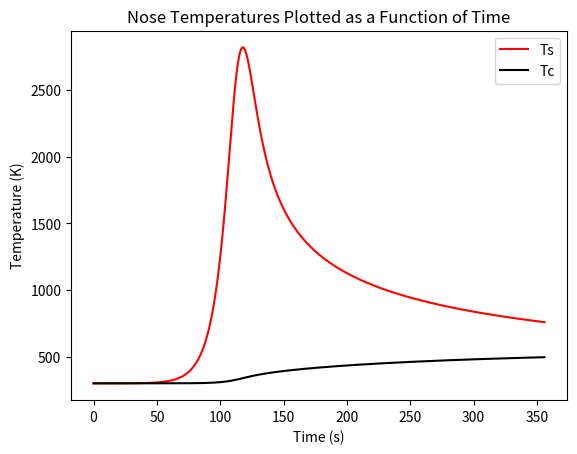
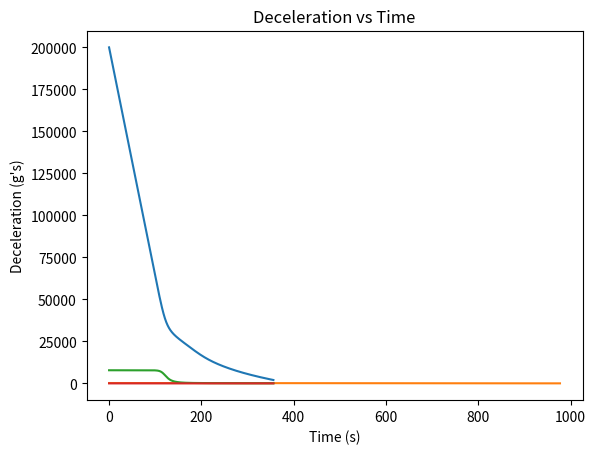
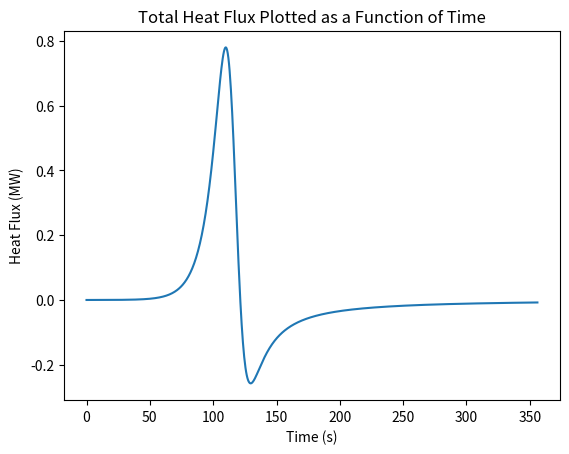
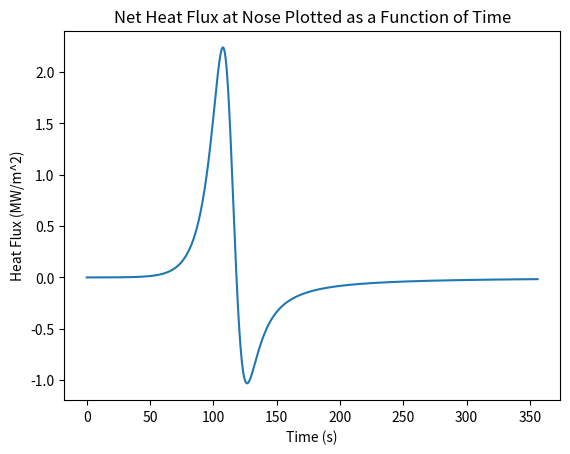

Recreate these plots in Python, in order.
# -*- coding: utf-8 -*-
"""
Created on Thu Jun 17 12:00:27 2021

[redacted]
"""

"""New Thermal Analysis Code - Thermal_Analysis_Final may be bugged"""

#import scipy.integrate as sp
import numpy as np
import matplotlib.pyplot as plt

"""Initial Conditions"""
init_alt = 200E3            #[m]
init_disp = 0               #[m]
init_v = 7800               #[m/s]
init_fpa = np.radians(1)    #[radians]

"""Constants"""
G = 6.67430E-11             #[Nm^2/kg^2]
Me = 5.97219E24             #[kg]
Re = 6371E3                 #[m]
y0 = 6620                   #[m] - Scale Height - AERO4800 Textbook
beta = 1/y0
surface_rho = 1.225         #[kg/m^3]
pica_rho = 280              #[kg/m^3]  (ASSUMED PICA DENSITY - WILL NEED CHANGING)
al_rho = 2710

"""Vehicle Properties"""
mass = 10                   #[kg] Total vehicle mass            (ASSUMED - WILL NEED CHANGING)
noser = 0.3                 #[m] Nose radius                    (ASSUMED - WILL NEED CHANGING)
Cd = 1.4                      #Coefficient of drag                (ASSUMED - WILL NEED CHANGING)
Cl = 0                      #Coefficient of lift                (ASSUMED - WILL NEED CHANGING)
radius = 0.3
S = 0.05106375          #[m^2] - Reference Area
BC = mass/(S*Cd)            #Ballistic coefficient
em = 0.9                    #Emissivity                         (ASSUMED - WILL NEED CHANGING)
sig = 5.67*(10**-8)         #[W / (m^2 k^4)] Stefan-Boltzmann constant

        #Cp's:      Carbon = 710 [J/kgK]            Aluminium = 900 [J/kgK]   
         
cpc = 1925.56  # 900            #[J/kgK] Specific heat of carbon    (ASSUMED - WILL NEED CHANGING)
#cpa = 1050            #[m] Heat shield thickness          (ASSUMED - WILL NEED CHANGING) (Potentially do this as a function later on as likely will be thicker at nose)
#thicc_a = 0.012
thicc = 0.034

"""Loop Properties"""
dt = 0.5                   #[s]
time = 360                 #[s]
steps = time/dt + 1


###############################################################################
###############################################################################


"""Area Calculations"""

#Area Slicing Parameters

ang = 90 # Angle to in degrees
scale = 2 # Steps per degree
step = ((ang * scale) + 1)
angles = np.linspace(0, ang, step)

# Area iterative generator - Calculates sliced area based on angle and radius
def area_slice(r, t0, t1):
    A = 2 * np.pi * r * r * (1 - np.cos(np.radians(t1)) - (1 - np.cos(np.radians(t0))))
    return(A)

#Area Calculation Sanity Check

ar_it = 0
i = 0
areas = []

for i in range(step - 1):
    ar_it += area_slice(radius, angles[i], angles[i+1])
    areas.append(area_slice(radius, angles[i], angles[i+1]))

ar_ac = 2 * np.pi * radius * radius * (1 - np.cos(np.radians(ang)))

print("\nSanity Check: Analytical Area = Iterative Area (Exactly)")
print("Analytical Area =", round(ar_ac, 4), "m^2")
print("Iterative Area =", round(ar_it, 4), "m^2")
print()
###############################################################################
###############################################################################


def g_acc(alt): 
    
    """Calculates acceleration due to gravity at a certain altitude.
    params
    input
    alt [float] Altitude in m
    output
    acceleration in m/s^2
    """
    g = (G*Me)/((Re + alt)**2)
    return g

def g_mod(v):
    if v >= 7800:
        g_mod = 0
    else:
        g_mod = (7800 - v)/7800
    return g_mod
            

def density(alt):
    
    """Calculates density at a certain altitude.
    params
    input
    alt [float] Altitude in m
    output
    density in kg/m^3
    """
    rho = surface_rho*np.exp(-beta*alt)
    return rho

def drag(v,rho):
    
    """Calculates drag force at certain flow conditions.
    params
    input
    v [float] velocity in m/s
    rho [float] density in kg/m^3
    output
    drag force in N
    """
    
    Fd = 0.5*Cd*(v**2)*rho*S
    return Fd

def lift(v,rho):
    
    """Calculates lift force at certain flow conditions.
    params
    input
    v [float] velocity in m/s
    rho [float] density in kg/m^3
    output
    lfit force in N
    """
    
    Fl = 0.5*Cl*(v**2)*rho*S
    return Fl

def TrajectorySolver(gamma):
    
    """Calculates Trajectory of Re-Entry Vehicle based on vehicle paramaters.
    params
    input
    gamma - initial flight path angle in degrees
    variables at top of code
    output
    altitude array in m
    velocity array in m/s
    time at which parachute deployed in s
    """
    
    init_fpa = np.radians(gamma)
    t_vals = np.linspace(0,time,int(steps))
    
    #sets up required values for loop with initial parameters
    vx = vx_prev = init_v*np.cos(init_fpa)
    vy = vy_prev = init_v*np.sin(init_fpa)
    fpa = init_fpa
    alt = alt_prev = init_alt
    disp = disp_prev = init_disp
    
    #initialises arrays
    v_vals = np.zeros(int(steps))
    alt_vals = np.zeros(int(steps))
    disp_vals = np.zeros(int(steps))
    i = 0
    
    #for loop calculates trajectory
    for i,t in enumerate(t_vals):

        v = np.sqrt((vx**2)+(vy**2)) #Gets total velocity vector
        #print(v)
        #print(alt)
        alt_vals[i] = alt            #Adds altitude val to array
        disp_vals[i] = disp
        v_vals[i] = v                #Adds velocity val to array
        rho = density(alt)           #Calculates density at this step
        ga = g_acc(alt)               #Calculates grav acc at this step
        gm = g_mod(vx)
        g = ga * gm
        liftval = lift(v,rho)
        dragval = drag(v,rho)        #Calculates Drag at this step
        Fx = liftval*np.sin(fpa) - dragval*np.cos(fpa)#X Direction Force Calcs
        Fy = mass*g - liftval*np.cos(fpa) \
            - dragval*np.sin(fpa)   #Y Direction Force Calcs
        
        vx = vx_prev + ((Fx/mass) * dt) #Calcs v in x direction
        if vx <= 0:     
            vx = 0
        vy = vy_prev + ((Fy/mass) * dt) #Calcs v in y direction
        
        if vx == 0:         #Calcs new flight path angle based on vx and vy
            fpa = np.radians(90)
        else:
            fpa = np.arctan(vy/vx)
        
        alt = alt_prev - (vy*dt + 0.5*(Fy/mass)*(dt**2)) #Calcs new altitude
        disp = disp_prev + (vx*dt + 0.5*(Fx/mass)*(dt**2)) #Calcs new x disp
        vx_prev = vx   #Sets vx val for next loop
        vy_prev = vy   #Sets vy val for next loop
        alt_prev = alt #Sets alt val for next loop
        disp_prev = disp
        tlim = t
        if alt <= 2000: #Breaks loop at parachute deployment
            print("Parachute deployed at",round(alt,2), "m and Velocity = ",\
                  round(v,2),"m/s after", t, "seconds of flight time.")
            break 
    return alt_vals,disp_vals,v_vals,tlim

def plotter(t_vals,alt_vals,disp_vals,v_vals,a_vals):
    
    """Plots Graphs
    params
    input
    alt_vals array [floats] Altitude in m
    v_vals array [floats] velocity in m/s
    a_vals array [floats] acceleration in g's'
    output
    Altitude, X Displacement, Velocity, Decceleration vs Time
    """
    
    #Plot Altitude vs Time
    plt.plot(t_vals, alt_vals)
    plt.title("Altitude vs Time")
    plt.xlabel("Time (s)")
    plt.ylabel("Altitude (m)")
    plt.show()
    
    #Plot Altitude vs Displacement over Ground
    plt.plot(disp_vals/1000,alt_vals/1000)
    plt.title("Altitude vs Displacement over Ground")
    plt.xlabel("Ground Displacement (km)")
    plt.ylabel("Altitude (km)")
    plt.show()
    
    #Plot Velocity
    plt.plot(t_vals, v_vals)
    plt.title("Velocity vs Time")
    plt.xlabel("Time (s)")
    plt.ylabel("Velocity (m/s)")
    plt.show()
    
    #Plot Decceleration
    plt.plot(t_vals,a_vals)
    plt.title("Deceleration vs Time")
    plt.xlabel("Time (s)")
    plt.ylabel("Deceleration (g's)")
    plt.show()
    
    
def a_val(v_vals):
    
    """Produces acceleration array based on velocity array.
    params
    input
    v_vals array [floats] velocity in m/s
    output
    Acceleration array in g's'
    """
    
    a = np.zeros(int(steps))
    for i in range(int(steps)):
        if i == 0:
            a[i] = 0
        else:
            a[i] = v_vals[i-1] - v_vals[i]
    a_vals = a/(9.81*dt)
    return a_vals

def array_cleaner(gamma):
    
    """Cleans extra zero values from TrajectorySolver arrays.
    params
    input
    gamma - initial flight path angle in degrees
    variables at top of code
    output
    TrajectorySolver and Acc arrays pruned of excess end values.
    """
    
    t_vals = np.linspace(0,time,int(steps))
    alt_vals,disp_vals,v_vals,tlim = TrajectorySolver(gamma)   
    a_vals = a_val(v_vals)
    i = 0
    check = 0
    

    for i in range(int(steps)):
        
        #If the parachute hasn't deployed, do nothing and go to next timestep
        if i <= (tlim/dt): 
            check += 1    
            continue
        
        #If parachute has deployed, delete unnecessary values
        else:
            alt_vals = np.delete(alt_vals,check)
            disp_vals = np.delete(disp_vals,check)
            v_vals = np.delete(v_vals,check)
            a_vals = np.delete(a_vals,check)
            t_vals = np.delete(t_vals,check)
        
    rho_vals = density(alt_vals) #creates density array for cliff
        
    return alt_vals,disp_vals,rho_vals,v_vals,a_vals,t_vals,gamma

def plot_comparisons(alt_vals,disp_vals,v_vals,a_vals,t_vals,gamma,alt_vals1,\
                     disp_vals1,v_vals1,a_vals1,t_vals1,gamma1,alt_vals2,\
                         disp_vals2,v_vals2,a_vals2,t_vals2,gamma2,alt_vals3,\
                             disp_vals3,v_vals3,a_vals3,t_vals3,gamma3):
    
    """Plots Graphs
    params
    input
    4 alt_vals array [floats] Altitude in m
    4 v_vals array [floats] velocity in m/s
    a_vals array [floats] acceleration in g's'
    
    output
    Altitude, X Displacement, Velocity, Decceleration vs Time
    """
    
    #Plot Altitude vs Time
    plt.plot(t_vals, alt_vals,label="Initial FPA = "+str(gamma))
    #plt.plot(t_vals1, alt_vals1,label="Initial FPA = " + str(gamma1))
    #plt.plot(t_vals2, alt_vals2,label="Initial FPA = " + str(gamma2))
    #plt.plot(t_vals3, alt_vals3,label="Initial FPA = " + str(gamma3))
    plt.title("Altitude vs Time")
    plt.legend()
    plt.xlabel("Time (s)")
    plt.ylabel("Altitude (m)")
    plt.show()
    
    #Plot Altitude vs Displacement over Ground
    plt.plot(disp_vals/1E3, alt_vals/1E3,label="Initial FPA = "+str(gamma))
    #plt.plot(disp_vals1/1E3, alt_vals1/1E3,label="Initial FPA = "+str(gamma1))
    #plt.plot(disp_vals2/1E3, alt_vals2/1E3,label="Initial FPA = "+str(gamma2))
    #plt.plot(disp_vals3/1E3, alt_vals3/1E3,label="Initial FPA = "+str(gamma3))
    plt.title("Altitude vs Displacement over Ground")
    plt.legend()
    plt.xlabel("Ground Displacement (km)")
    plt.ylabel("Altitude (km)")
    plt.show()
    
    #Plot Velocity
    plt.plot(t_vals, v_vals,label="Initial FPA = "+str(gamma))
    #plt.plot(t_vals1, v_vals1,label="Initial FPA = " + str(gamma1))
    #plt.plot(t_vals2, v_vals2,label="Initial FPA = " + str(gamma2))
    #plt.plot(t_vals3, v_vals3,label="Initial FPA = " + str(gamma3))
    plt.title("Velocity vs Time")
    plt.legend()
    plt.xlabel("Time (s)")
    plt.ylabel("Velocity (m/s)")
    plt.show()
    
    #Plot Decceleration
    plt.plot(t_vals, a_vals,label="Initial FPA = "+str(gamma))
    #plt.plot(t_vals1, a_vals1,label="Initial FPA = " + str(gamma1))
    #plt.plot(t_vals2, a_vals2,label="Initial FPA = " + str(gamma2))
    #plt.plot(t_vals3, a_vals3,label="Initial FPA = " + str(gamma3))
    plt.title("Deceleration vs Time")
    plt.legend()
    plt.xlabel("Time (s)")
    plt.ylabel("Deceleration (g's)")
    plt.show()
    
    #Plot Decceleration vs Altitude
    plt.plot(alt_vals/1E3, a_vals,label="Initial FPA = "+str(gamma))
    #plt.plot(alt_vals1/1E3, a_vals1,label="Initial FPA = " + str(gamma1))
    #plt.plot(alt_vals2/1E3, a_vals2,label="Initial FPA = " + str(gamma2))
    #plt.plot(alt_vals3/1E3, a_vals3,label="Initial FPA = " + str(gamma3))
    plt.title("Decceleration vs Altitude")
    plt.legend()
    plt.xlabel("Altitude (km)")
    plt.ylabel("Deceleration (g's)")
    plt.show()


"""Running the Code"""
print(steps)
alt_vals,disp_vals,rho_vals,v_vals,a_vals,t_vals,gamma=array_cleaner(10)
#alt_vals1,disp_vals1,rho_vals1,v_vals1,a_vals1,t_vals1,gamma1=array_cleaner(5)
#alt_vals2,disp_vals2,rho_vals2,v_vals2,a_vals2,t_vals2,gamma2=array_cleaner(10)
#alt_vals3,disp_vals3,rho_vals3,v_vals3,a_vals3,t_vals3,gamma3=array_cleaner(15)
plotter(t_vals,alt_vals,disp_vals,v_vals,a_vals)
#plot_comparisons(alt_vals,disp_vals,v_vals,a_vals,t_vals,gamma,alt_vals1,\
                      #disp_vals1,v_vals1,a_vals1,t_vals1,gamma1,alt_vals2,\
                       #   disp_vals2,v_vals2,a_vals2,t_vals2,gamma2,alt_vals3,\
                        #      disp_vals3,v_vals3,a_vals3,t_vals3,gamma3)


#def g_acc(alt): 
#    
#    """Calculates acceleration due to gravity at a certain altitude.
#    params
#    input
#    alt [float] Altitude in m
#    output
#    acceleration in m/s^2
#    """
#    g = (G*Me)/((Re + alt)**2)
#    return g
#
#def density(alt):
#    
#    """Calculates density at a certain altitude.
#    params
#    input
#    alt [float] Altitude in m
#    output
#    density in kg/m^3
#    """
#    rho = surface_rho*np.exp(-beta*alt)
#    return rho
#
#def drag(v,rho):
#    
#    """Calculates drag force at certain flow conditions.
#    params
#    input
#    v [float] velocity in m/s
#    rho [float] density in kg/m^3
#    output
#    drag force in N
#    """
#    
#    Fd = 0.5*Cd*(v**2)*rho*S
#    return Fd
#
#def lift(v,rho):
#    
#    """Calculates lift force at certain flow conditions.
#    params
#    input
#    v [float] velocity in m/s
#    rho [float] density in kg/m^3
#    output
#    lfit force in N
#    """
#    
#    Fl = 0.5*Cl*(v**2)*rho*S
#    return Fl
#
#def TrajectorySolver(gamma):
#    
#    """Calculates Trajectory of Re-Entry Vehicle based on vehicle paramaters.
#    params
#    input
#    gamma - initial flight path angle in degrees
#    variables at top of code
#    output
#    altitude array in m
#    velocity array in m/s
#    time at which parachute deployed in s
#    """
#    
#    init_fpa = np.radians(gamma)
#    t_vals = np.linspace(0,time,int(steps))
#    
#    #sets up required values for loop with initial parameters
#    vx = vx_prev = init_v*np.cos(init_fpa)
#    vy = vy_prev = init_v*np.sin(init_fpa)
#    fpa = init_fpa
#    alt = alt_prev = init_alt
#    disp = disp_prev = init_disp
#    
#    #initialises arrays
#    v_vals = np.zeros(int(steps))
#    alt_vals = np.zeros(int(steps))
#    disp_vals = np.zeros(int(steps))
#    i = 0
#    
#    #for loop calculates trajectory
#    for i,t in enumerate(t_vals):
#
#        v = np.sqrt((vx**2)+(vy**2)) #Gets total velocity vector
#        alt_vals[i] = alt            #Adds altitude val to array
#        disp_vals[i] = disp
#        v_vals[i] = v                #Adds velocity val to array
#        rho = density(alt)           #Calculates density at this step
#        g = g_acc(alt)               #Calculates grav acc at this step
#        liftval = lift(v,rho)
#        dragval = drag(v,rho)        #Calculates Drag at this step
#        Fx = liftval*np.sin(fpa) - dragval*np.cos(fpa)#X Direction Force Calcs
#        Fy = mass*g - liftval*np.cos(fpa) \
#            - dragval*np.sin(fpa)   #Y Direction Force Calcs
#        
#        vx = vx_prev + ((Fx/mass) * dt) #Calcs v in x direction
#        if vx <= 0:     
#            vx = 0
#        vy = vy_prev + ((Fy/mass) * dt) #Calcs v in y direction
#        
#        if vx == 0:         #Calcs new flight path angle based on vx and vy
#            fpa = np.radians(90)
#        else:
#            fpa = np.arctan(vy/vx)
#        
#        alt = alt_prev - (vy*dt + 0.5*(Fy/mass)*(dt**2)) #Calcs new altitude
#        disp = disp_prev + (vx*dt + 0.5*(Fx/mass)*(dt**2)) #Calcs new x disp
#        vx_prev = vx   #Sets vx val for next loop
#        vy_prev = vy   #Sets vy val for next loop
#        alt_prev = alt #Sets alt val for next loop
#        disp_prev = disp
#        tlim = t
#        if alt <= 2000: #Breaks loop at parachute deployment
#        #    print("Parachute deployed at",round(alt,2), "m and Velocity = ",\
#        #          round(v,2),"m/s after", t, "seconds of flight time.")
#            break 
#    return alt_vals,disp_vals,v_vals,tlim
#
#    
#def a_val(v_vals):
#    
#    """Produces acceleration array based on velocity array.
#    params
#    input
#    v_vals array [floats] velocity in m/s
#    output
#    Acceleration array in g's'
#    """
#    
#    a = np.zeros(int(steps))
#    for i in range(int(steps)):
#        if i == 0:
#            a[i] = 0
#        else:
#            a[i] = v_vals[i-1] - v_vals[i]
#    a_vals = a/(9.81*dt)
#    return a_vals
#
#def array_cleaner(gamma):
#    
#    """Cleans extra zero values from TrajectorySolver arrays.
#    params
#    input
#    gamma - initial flight path angle in degrees
#    variables at top of code
#    output
#    TrajectorySolver and Acc arrays pruned of excess end values.
#    """
#    
#    t_vals = np.linspace(0,time,int(steps))
#    alt_vals,disp_vals,v_vals,tlim = TrajectorySolver(gamma)   
#    a_vals = a_val(v_vals)
#    i = 0
#    check = 0
#    
#
#    for i in range(int(steps)):
#        
#        #If the parachute hasn't deployed, do nothing and go to next timestep
#        if i <= (tlim/dt): 
#            check += 1    
#            continue
#        
#        #If parachute has deployed, delete unnecessary values
#        else:
#            alt_vals = np.delete(alt_vals,check)
#            disp_vals = np.delete(disp_vals,check)
#            v_vals = np.delete(v_vals,check)
#            a_vals = np.delete(a_vals,check)
#            t_vals = np.delete(t_vals,check)
#        
#    rho_vals = density(alt_vals) #Creates density array 
#        
#    return alt_vals,disp_vals,rho_vals,v_vals,a_vals,t_vals,gamma
#
#"""Running the Code"""
#alt_vals,disp_vals,rho_vals,v_vals,a_vals,t_vals,gamma = array_cleaner(10)
## alt_vals1,disp_vals1,rho_vals1,v_vals1,a_vals1,t_vals1,gamma1=array_cleaner(5)
## alt_vals2,disp_vals2,rho_vals2,v_vals2,a_vals2,t_vals2,gamma2=array_cleaner(10)
## alt_vals3,disp_vals3,rho_vals3,v_vals3,a_vals3,t_vals3,gamma3=array_cleaner(15)



###############################################################################
###############################################################################
###############################################################################
###############################################################################


"""Heat Flux Setup and iterative solution"""

#Setup
#Velocity_List = velocity(G_alt)
#Rho_List = atmo_density(G_alt)
  
# Heat_flux_master_list = [0, 0, 0, 0]
# Heat_load_master_list = [0, 0, 0, 0]
# q_conv_master_list = [0, 0, 0, 0]
# q_rerad_master_list = [0, 0, 0, 0]
# q_net_master_list = [0, 0, 0, 0]
# Ts_master_list = [0, 0, 0, 0]
# Heat_Load_in = []
# velocity_master_list = [v_vals, v_vals1, v_vals2, v_vals3]
# rho_master_list = [rho_vals, rho_vals1, rho_vals2, rho_vals3]
# t_vals_master_list = [t_vals, t_vals1, t_vals2, t_vals3]

# [columns, rows]

# Temperature array
Ts = np.ones((len(v_vals), step))
Ts[:,0] = 300





#Itertive Numerical Process
"""The for-loop cycles first through 'p' lists of
velocity and density values, each list being a 
different flight path angle (FPA). For each FPA, 
the loop then cycles through time steps, and for 
each time step the area slicing method is conducted
and summed."""

Heat_Load_in = []
Heat_flux_list = []
Heat_load_list = []
q_conv_list = []
q_rerad_list = []
q_net_list = []
Ts = np.ones((len(v_vals), step))
Tc = np.ones((len(v_vals), step))
#Tal = np.ones((len(v_vals), step))
Ts[0,:] = 300
Tc[0,:] = 300
#Tal[:,:] = 300
#radius_in = noser - thicc
#pica_mass = pica_rho*((2*np.pi*(noser**3)/3)-(2*np.pi*(radius_in**3)/3))
#radius_al = noser - thicc - thicc_a
#pica_mass = pica_rho*((2*np.pi*(radius_in**3)/3)-(2*np.pi*(radius_al**3)/3))
k_pica = 0.577 #Thermal conductivity for carbon
k_glue = 0.55
Tc_List = []
Ts_List = []
#Tal_List = []
heatrad = []
heatcond = []
for i in range(len(v_vals)):
    Heat_flux_slices = 0
    Heat_load_slices = 0
    q_conv_stag = 7.455*(10**(-9))*(rho_vals[i]**0.4705)*(v_vals[i]**(3.089))*(noser**(-0.52))*10000
    q_conv_prev = q_conv_stag.copy()
    q_conv_list.append(q_conv_stag/(10**6))
    for j in range(step - 1):
        area = areas[j]
        q_conv_ang = q_conv_stag*(np.cos(np.radians(angles[j+1])))
        q_conv_slice = (q_conv_ang + q_conv_prev)/2
        if i == 0:
            q_rerad = sig*em*((300)**4)
            Ts[i,j] = 300
            q_cond = 0
            Tc[i,j] = 300 
            #Tal[i,j] = 300
            #Tal[i+1,j] = 300
        if i != 0:
            Temp = (Ts[i-1, j] + Ts[i-1,j+1])/2
            q_rerad = sig*em*((Temp)**4)
            q_cond = (((Ts[i-1,j]+Ts[i-1,j+1])/2) - ((Tc[i-1,j]+Tc[i-1,j+1])/2))*((k_pica * area)/thicc)
            Tc[i,j] = Tc[i-1,j] + (((q_cond) * dt) / (area * pica_rho * thicc * cpc))
            #if j == 0:
                #print("Pica Conduction =", round(q_cond, 4))
        """if i > 1:
            q_cond2 = (((Tc[i-1,j]+Tc[i-1,j+1])/2) - ((Tal[i-1,j]+Tal[i-1,j+1])/2)) * ((k_glue * area)/thicc_a)
            Tal[i,j] = Tal[i-1,j] + (((q_cond2) * dt) / (area * al_rho * thicc_a * cpa))
            #Tal[i,j] = Tal[i-1,j] + ((q_cond2*thicc_a*dt)/(0.55 * area))"""
        """if i > 1:
            q_cond2 = (((Tc[i-1,j]+Tc[i-1,j+1])/2) - ((Tal[i-1,j]+Tal[i-1,j+1])/2))*((0.55 * area)/thicc_a)
            Tal[i,j] = Tal[i-1,j] + (((q_cond2) * dt) / (area * al_rho * thicc_a * cpa))
            #Tal[i,j] = Tal[i-1,j] + ((q_cond2*thicc_a*dt)/(0.55 * area))
        """    
            #if j == 0:
                #print("Aluminium Conduction =", round(q_cond2, 4))
        Heat_flux_conv = q_conv_slice * area
        Heat_flux_rerad = q_rerad * area
        Heat_flux_cond = q_cond
        
        if i != 0:
            Ts[i,j] = Ts[i-1,j] + (((Heat_flux_conv - Heat_flux_rerad - Heat_flux_cond) * dt) / (area * pica_rho * thicc * cpc))
        
        Heat_Load_in += Heat_flux_conv * dt
        Heat_flux_slices += area * (q_conv_slice - q_rerad - q_cond)
        Heat_load_slices += area * (q_conv_slice - q_rerad - q_cond) * dt
        
        q_conv_prev = q_conv_ang.copy()
        if j == 0:    
            q_rerad_list.append(-q_rerad*(10**(-6)))
            q_net_list.append((q_conv_slice-q_rerad)*10**(-6))
            Tc_List.append(Tc[i,j])
            Ts_List.append(Ts[i,j])
            #Tal_List.append(Tal[i,j])
    Heat_flux_list.append(Heat_flux_slices/(10**6))
    Heat_load_list.append(Heat_load_slices)
    heatcond.append(Heat_flux_cond)

plt.figure(0)
plt.plot(t_vals,Ts_List, "r", label="Ts")
#plt.plot(t_vals,Tal_List, "b", label="Tal")
plt.plot(t_vals,Tc_List, "k", label="Tc")
plt.title("Nose Temperatures Plotted as a Function of Time")
plt.xlabel('Time (s)')
plt.ylabel('Temperature (K)')
plt.legend()
plt.show()

Talll = max(Tc_List)
Hottt = max(Ts_List)
QMAX = max(q_net_list)
HLOAD = (sum(Heat_flux_list)*dt)

print("\n\nFor a heat shield thickness of {h:0.5f} m".format(h = thicc))
print("\nThe maximum temperature of the aluminium = {g:0.3f} K".format(g = Talll))
print("\nThe maximum surface temperature of the heat shield = {c:0.3f} K".format(c = Hottt))
print("\nThe maximum instantaneous net heat flux throught the shield is {g:0.6f} MW/m^2".format(g = QMAX))
print("\nThe total heat load is {g:0.6f} MW".format(g = HLOAD))


"""

#Stagnation Point Convective Heat Flux - Time
plt.figure(1)
plt.plot(t_vals,q_conv_list)
plt.title("Stagnation Point Convective Heat Flux Plotted as a Function of Time")
plt.xlabel('Time (s)')
plt.ylabel('Heat Flux (MW/m^2)')
#plt.legend()
plt.show()

#Stagnation Reradiative Heat Flux - Time
plt.figure(2)
plt.plot(t_vals,q_rerad_list)
plt.title("Stagnation Point Reradiative Heat Flux Plotted as a Function of Time")
plt.xlabel('Time (s)')
plt.ylabel('Heat Flux (MW/m^2)')
#plt.legend()
plt.show()
"""


#Nose Net Heat Flux - Time 
plt.figure(6)
plt.plot(t_vals,q_net_list)
plt.title("Net Heat Flux at Nose Plotted as a Function of Time")
plt.xlabel('Time (s)')
plt.ylabel('Heat Flux (MW/m^2)')
#plt.legend()
plt.show()


#Entire Surface Plotting - Time 
plt.figure(3)
plt.plot(t_vals,Heat_flux_list)
plt.title("Total Heat Flux Plotted as a Function of Time")
plt.xlabel('Time (s)')
plt.ylabel('Heat Flux (MW)')
#plt.legend()
plt.show()

"""

 #Stagnation Point Convective Heat Flux - Altitude
plt.figure()
plt.plot(q_conv_master_list[0], alt_vals,label="FPA = 0")
plt.plot(q_conv_master_list[1], alt_vals1,label="FPA = 5")
plt.plot(q_conv_master_list[2], alt_vals2,label="FPA = 10")
plt.plot(q_conv_master_list[3], alt_vals3,label="FPA = 15")
plt.title("Stagnation Point Convective Heat Flux Plotted as a Function of Altitude")
plt.xlabel('Heat Flux (MW/m^2)')
plt.ylabel('Altitude (m)')
plt.legend()
plt.show()




 #Stagnation Reradiative Heat Flux - Time
plt.figure()
plt.plot(t_vals,q_rerad_master_list[0], label="FPA = 0")
plt.plot(t_vals1,q_rerad_master_list[1], label="FPA = 5")
plt.plot(t_vals2,q_rerad_master_list[2], label="FPA = 10")
plt.plot(t_vals3,q_rerad_master_list[3], label="FPA = 15")
plt.title("Stagnation Point Reradiative Heat Flux Plotted as a Function of Time")
plt.xlabel('Time (s)')
plt.ylabel('Heat Flux (MW/m^2)')
plt.legend()
plt.show()

 #Stagnation Reradiative Heat Flux - Altitude
plt.figure()
plt.plot(q_rerad_master_list[0], alt_vals,label="FPA = 0")
plt.plot(q_rerad_master_list[1], alt_vals1,label="FPA = 5")
plt.plot(q_rerad_master_list[2], alt_vals2,label="FPA = 10")
plt.plot(q_rerad_master_list[3], alt_vals3,label="FPA = 15")
plt.title("Stagnation Point Reradiative Heat Flux Plotted as a Function of Altitude")
plt.xlabel('Heat Flux (MW/m^2)')
plt.ylabel('Altitude (m)')
plt.legend()
plt.show()




#Stagnation Point Total Plotting - Time 
plt.figure()
plt.plot(t_vals,q_net_master_list[0], label="FPA = 0")
plt.plot(t_vals1,q_net_master_list[1], label="FPA = 5")
plt.plot(t_vals2,q_net_master_list[2], label="FPA = 10")
plt.plot(t_vals3,q_net_master_list[3], label="FPA = 15")
plt.title("Stagnation Point Net Heat Flux Plotted as a Function of Time")
plt.xlabel('Time (s)')
plt.ylabel('Heat Flux (MW/m^2)')
plt.legend()
plt.show()

#Stagnation Point Total Plotting - Altitude 
plt.figure()
plt.plot(q_net_master_list[0], alt_vals,label="FPA = 0")
plt.plot(q_net_master_list[1], alt_vals1,label="FPA = 5")
plt.plot(q_net_master_list[2], alt_vals2,label="FPA = 10")
plt.plot(q_net_master_list[3], alt_vals3,label="FPA = 15")
plt.title("Stagnation Point Net Heat Flux Plotted as a Function of Altitude")
plt.xlabel('Heat Flux (MW/m^2)')
plt.ylabel('Altitude (m)')
plt.legend()
plt.show()


#Entire Surface Plotting - Time 
plt.figure()
plt.plot(t_vals,Heat_flux_master_list[0], label="FPA = 0")
plt.plot(t_vals1,Heat_flux_master_list[1], label="FPA = 5")
plt.plot(t_vals2,Heat_flux_master_list[2], label="FPA = 10")
plt.plot(t_vals3,Heat_flux_master_list[3], label="FPA = 15")
plt.title("Total Heat Flux Plotted as a Function of Time")
plt.xlabel('Time (s)')
plt.ylabel('Heat Flux (MW)')
plt.legend()
plt.show()

#Entire Surface Plotting - Altitude  
plt.figure()
plt.plot(Heat_flux_master_list[0], alt_vals,label="FPA = 0")
plt.plot(Heat_flux_master_list[1], alt_vals1,label="FPA = 5")
plt.plot(Heat_flux_master_list[2], alt_vals2,label="FPA = 10")
plt.plot(Heat_flux_master_list[3], alt_vals3,label="FPA = 15")
plt.title("Total Heat Flux Plotted as a Function of Altitude ")
plt.xlabel('Heat Flux (MW)')
plt.ylabel('Altitude  (m)')
plt.legend()
plt.show()
"""
"""
FPA_List = [0, 5, 10, 15]

# for i in range(len(FPA_List)): 
#     print("\n\n\nFPA =", FPA_List[i], ":")
#     print("\nThe maximum heat flux over the enitre surface =", round(max(Heat_flux_master_list[i]), 4), "MW")
#     print("\nThe maximum convective heat flux at the stagnation point =", round(max(q_conv_master_list[i]),4), "MW/m^2")
#     print("\nThe maximum reradiative heat flux at the stagnation point =", round(min(q_rerad_master_list[i]),4), "MW/m^2")
#     print("\nThe maximum net heat flux at the stagnation point =", round(max(q_net_master_list[i]), 4), "MW/m^2")
#     print("\nThe maximum temperature =", round(np.max(Ts_master_list[i]), 4), "K")
#     print("\nTotal heat load (SIMPS) =", round(sp.simps(t_vals_master_list[i] , Heat_flux_master_list[i]), 4), "MJ")
#     # print("\nThe maximum dynamic pressure =", round(np.max(dp), 4), "kPa/m^2")
#     print("\nThe total heat load =", round(Heat_Load_in_master_list[i], 4), "MJ")
#     print("\nThe total heat load =", round(dt*sum(q_conv_master_list[i]), 4), "MJ/m^2")
"""